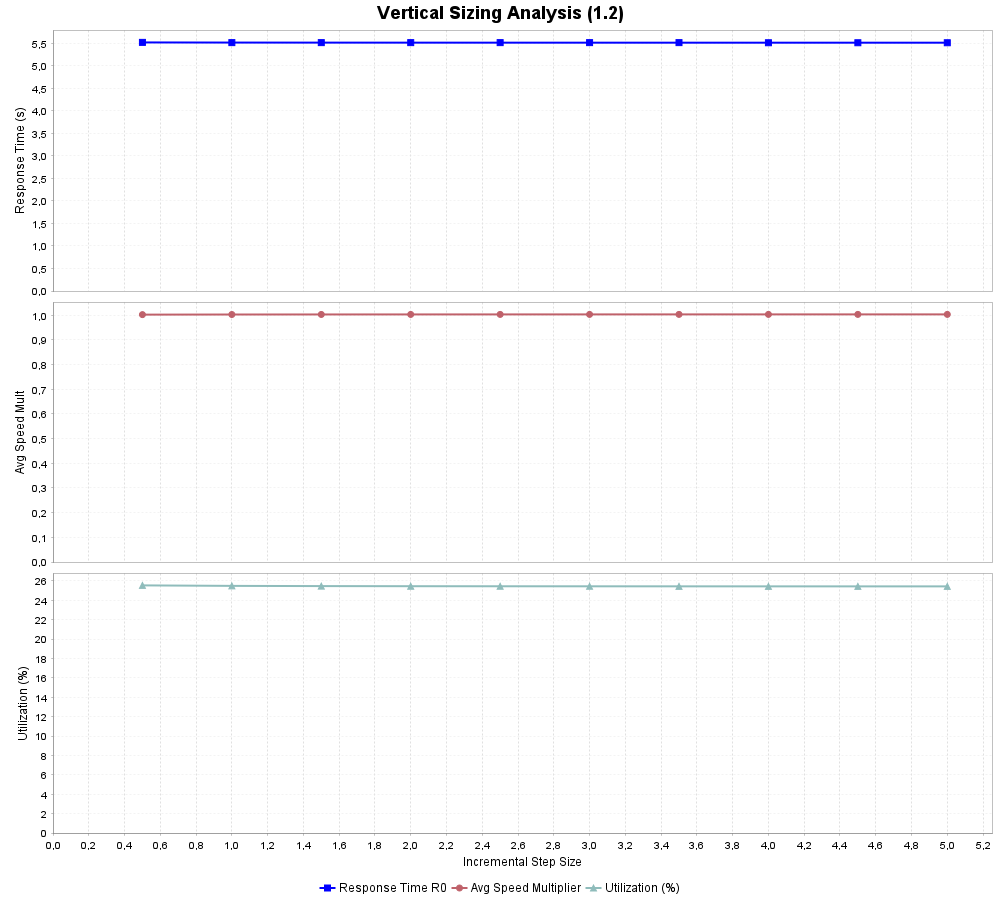

The data file committed next to this chart (first rows):
Increment, R0_mean, R0_hw, Spike_Avg_Speed_mean, Spike_Avg_Speed_hw, Spike_Utilization_mean, Spike_Utilization_hw
0, 50, 5, 5162, 0, 0193, 1, 0018, 0, 00
1, 00, 5, 5131, 0, 0193, 1, 0023, 0, 00
1, 50, 5, 5119, 0, 0193, 1, 0025, 0, 00
2, 00, 5, 5113, 0, 0192, 1, 0026, 0, 00
2, 50, 5, 5109, 0, 0192, 1, 0027, 0, 00
3, 00, 5, 5107, 0, 0192, 1, 0027, 0, 00
3, 50, 5, 5105, 0, 0192, 1, 0027, 0, 00
4, 00, 5, 5104, 0, 0192, 1, 0028, 0, 00
4, 50, 5, 5103, 0, 0192, 1, 0028, 0, 00
5, 00, 5, 5103, 0, 0192, 1, 0028, 0, 00
